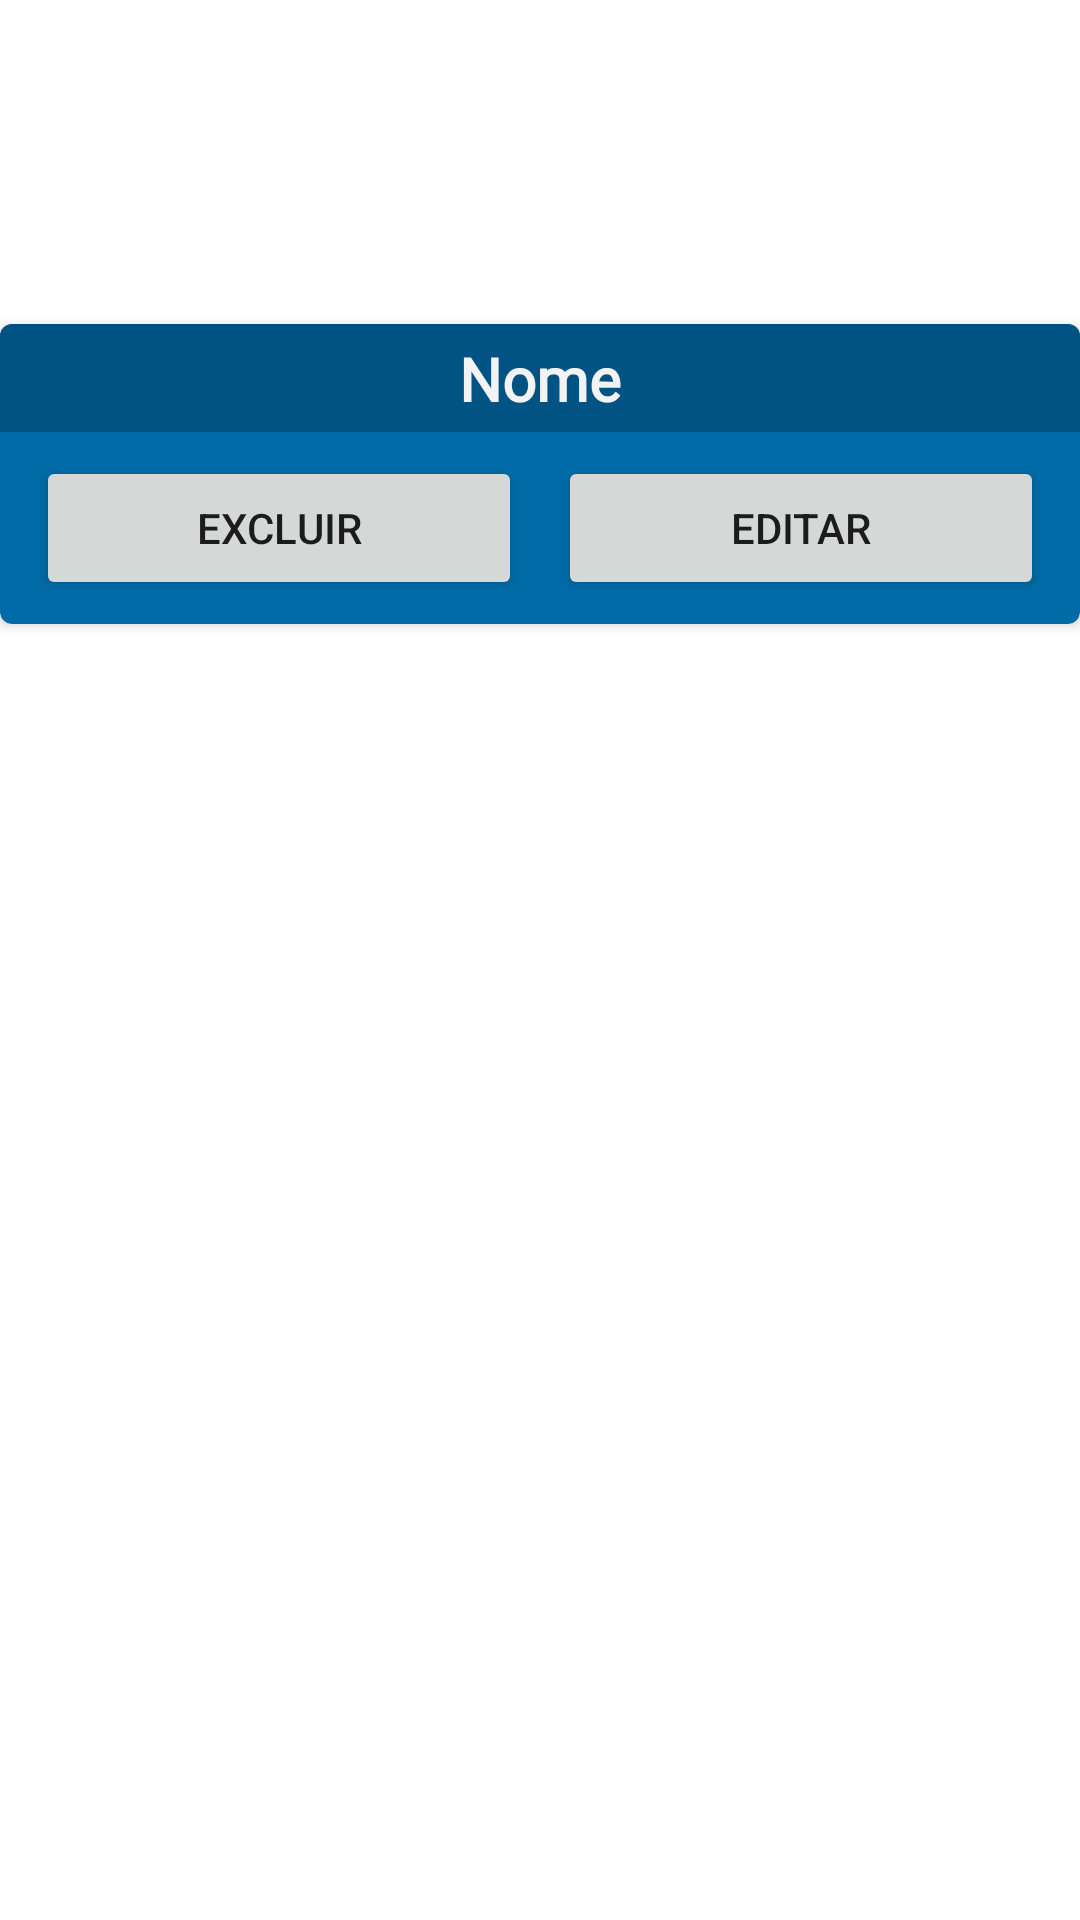

Produce the Android XML layout that renders to this screen, including the resource entries it uses.
<!-- AndroidManifest.xml: application theme Theme.AmigoOculto -->
<!-- res/layout/dialog_participant_options.xml -->
<?xml version="1.0" encoding="utf-8"?>
<androidx.constraintlayout.widget.ConstraintLayout xmlns:android="http://schemas.android.com/apk/res/android"
    xmlns:app="http://schemas.android.com/apk/res-auto"
    xmlns:tools="http://schemas.android.com/tools"
    android:layout_width="match_parent"
    android:layout_height="match_parent">

    <com.google.android.material.card.MaterialCardView
        android:layout_width="0dp"
        android:layout_height="wrap_content"
        android:backgroundTint="@color/blue_4"
        app:cardCornerRadius="4dp"
        app:cardElevation="2dp"
        app:layout_constraintBottom_toBottomOf="parent"
        app:layout_constraintEnd_toEndOf="parent"
        app:layout_constraintStart_toStartOf="parent"
        app:layout_constraintTop_toTopOf="parent"
        app:layout_constraintVertical_bias="0.2">

        <androidx.constraintlayout.widget.ConstraintLayout
            android:layout_width="match_parent"
            android:layout_height="wrap_content"
            android:paddingBottom="8dp">

            <View
                android:id="@+id/view_title"
                android:layout_width="0dp"
                android:layout_height="36dp"
                android:background="@color/blue_3"
                app:layout_constraintEnd_toEndOf="parent"
                app:layout_constraintStart_toStartOf="parent"
                app:layout_constraintTop_toTopOf="parent" />

            <TextView
                android:id="@+id/txt_participant_name"
                android:layout_width="wrap_content"
                android:layout_height="wrap_content"
                android:fontFamily="@font/kulim_park"
                android:text="Nome"
                android:textColor="@color/gray_10"
                android:textSize="20sp"
                android:textStyle="bold"
                app:layout_constraintBottom_toBottomOf="@id/view_title"
                app:layout_constraintEnd_toEndOf="@id/view_title"
                app:layout_constraintStart_toStartOf="@id/view_title"
                app:layout_constraintTop_toTopOf="@id/view_title"
                tools:ignore="HardcodedText" />

            <Button
                android:id="@+id/btn_exclude_participant"
                android:layout_width="0dp"
                android:layout_height="wrap_content"
                android:layout_marginStart="12dp"
                android:layout_marginTop="8dp"
                android:text="@string/excluir"
                app:layout_constraintEnd_toStartOf="@id/btn_edit_participant"
                app:layout_constraintHorizontal_chainStyle="spread_inside"
                app:layout_constraintStart_toStartOf="parent"
                app:layout_constraintTop_toBottomOf="@id/view_title"
                android:layout_marginEnd="12dp"
                />

            <Button
                android:id="@+id/btn_edit_participant"
                android:layout_width="0dp"
                android:layout_height="wrap_content"
                android:layout_marginEnd="12dp"
                android:text="@string/editar"
                app:layout_constraintEnd_toEndOf="parent"
                app:layout_constraintStart_toEndOf="@id/btn_exclude_participant"
                app:layout_constraintTop_toTopOf="@id/btn_exclude_participant" />

            <androidx.recyclerview.widget.RecyclerView
                android:id="@+id/recview_friends"
                android:layout_width="0dp"
                android:layout_height="wrap_content"
                app:layout_constraintTop_toBottomOf="@id/btn_edit_participant"
                app:layout_constraintStart_toStartOf="parent"
                app:layout_constraintEnd_toEndOf="parent"
                />

        </androidx.constraintlayout.widget.ConstraintLayout>

    </com.google.android.material.card.MaterialCardView>

</androidx.constraintlayout.widget.ConstraintLayout>
<!-- resources referenced by this layout -->
<resources>
  <color name="blue_3">#005382</color>
  <color name="blue_4">#006BA7</color>
  <color name="gray_10">#F3F3F3</color>
  <string name="editar">Editar</string>
  <string name="excluir">Excluir</string>
  <style name="Theme.AmigoOculto" parent="Theme.MaterialComponents.DayNight.NoActionBar">
          
          <item name="colorPrimary">@color/blue_3</item>
          <item name="colorPrimaryVariant">@color/blue_4</item>
          <item name="colorOnPrimary">@color/gray_10</item>
          
          <item name="android:statusBarColor">?attr/colorPrimaryVariant</item>
          
      </style>
</resources>
